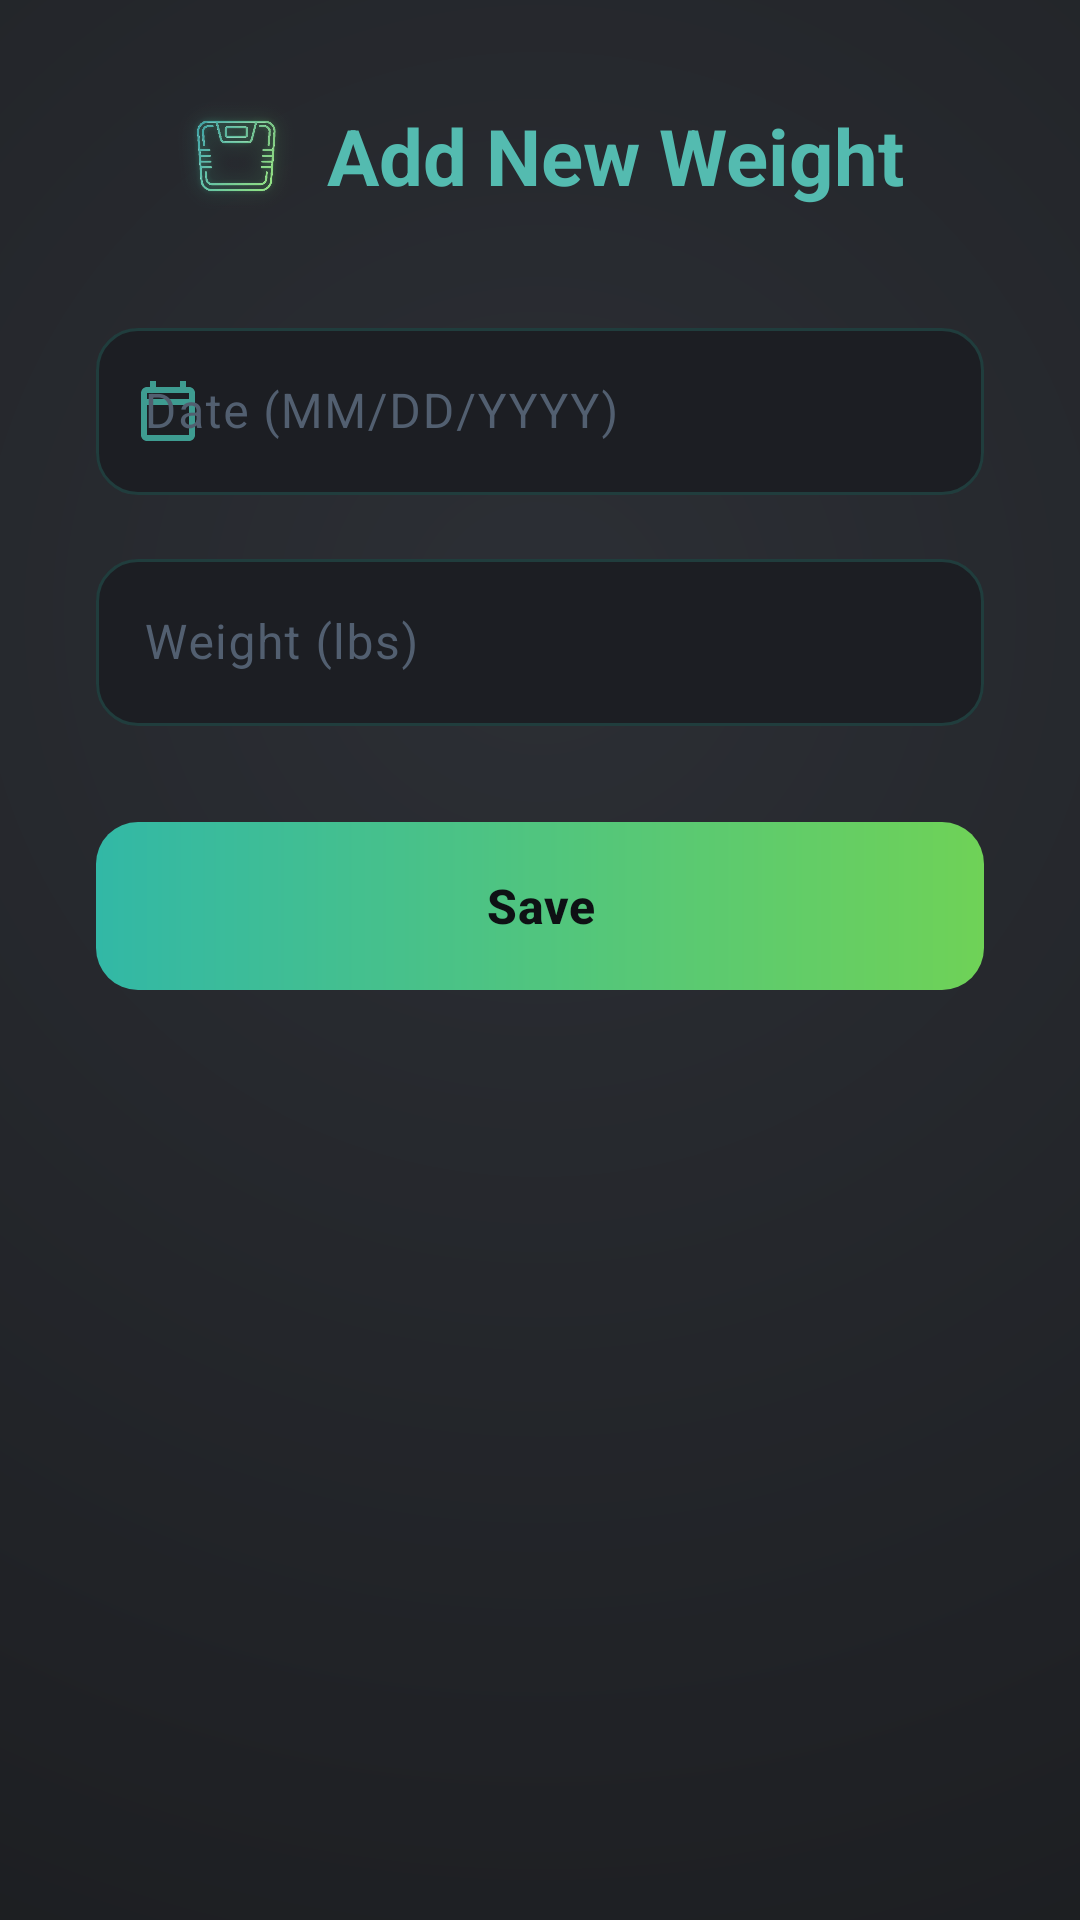

Here is an Android app screen rendered from its layout file. Give the layout XML and the strings, colors and styles it references.
<!-- AndroidManifest.xml: application theme Theme.WeightTracker -->
<!-- res/layout/activity_add_weight.xml -->
<?xml version="1.0" encoding="utf-8"?>
<LinearLayout xmlns:android="http://schemas.android.com/apk/res/android"
    xmlns:app="http://schemas.android.com/apk/res-auto"
    xmlns:tools="http://schemas.android.com/tools"
    android:layout_width="match_parent"
    android:layout_height="match_parent"
    android:background="@drawable/bg_window_gradient"
    android:fitsSystemWindows="true"
    android:orientation="vertical">

    <androidx.constraintlayout.widget.ConstraintLayout
        android:layout_width="match_parent"
        android:layout_height="match_parent"
        android:padding="32dp">

        <LinearLayout
            android:id="@+id/headerLayout"
            android:layout_width="wrap_content"
            android:layout_height="wrap_content"
            android:orientation="horizontal"
            android:gravity="center"
            android:layout_marginBottom="32dp"
            app:layout_constraintTop_toTopOf="parent"
            app:layout_constraintStart_toStartOf="parent"
            app:layout_constraintEnd_toEndOf="parent">

            <ImageView
                android:layout_width="40dp"
                android:layout_height="40dp"
                android:src="@drawable/brand_scale_glow"
                android:layout_marginEnd="10dp"
                android:importantForAccessibility="no" />

            <TextView
                android:id="@+id/textTitle"
                android:layout_width="wrap_content"
                android:layout_height="wrap_content"
                android:text="@string/add_new_weight"
                android:textColor="@color/neon_teal_bright"
                android:textSize="26sp"
                android:textStyle="bold"
                android:fontFamily="sans-serif-rounded" />
        </LinearLayout>

        <com.google.android.material.textfield.TextInputLayout
            android:id="@+id/layoutDate"
            style="@style/Widget.WeightTracker.TextInputLayout"
            android:layout_width="0dp"
            android:layout_height="wrap_content"
            android:hint="@string/date_format"
            android:layout_marginTop="32dp"
            android:layout_marginBottom="16dp"
            app:startIconDrawable="@drawable/ic_calendar"
            app:startIconTint="@color/neon_teal"
            app:layout_constraintWidth_max="488dp"
            app:layout_constraintWidth_percent="1.0"
            app:layout_constraintTop_toBottomOf="@id/headerLayout"
            app:layout_constraintStart_toStartOf="parent"
            app:layout_constraintEnd_toEndOf="parent">

            <com.google.android.material.textfield.TextInputEditText
                android:id="@+id/editDate"
                android:layout_width="match_parent"
                android:layout_height="wrap_content"
                android:textColor="@color/text_primary"
                android:inputType="none"
                android:focusable="false"
                android:clickable="true"
                android:importantForAutofill="no"
                tools:ignore="TextContrastCheck" />
        </com.google.android.material.textfield.TextInputLayout>

        <com.google.android.material.textfield.TextInputLayout
            android:id="@+id/layoutWeight"
            style="@style/Widget.WeightTracker.TextInputLayout"
            android:layout_width="0dp"
            android:layout_height="wrap_content"
            android:hint="@string/weight_lbs"
            android:layout_marginTop="16dp"
            android:layout_marginBottom="32dp"
            app:layout_constraintWidth_max="488dp"
            app:layout_constraintWidth_percent="1.0"
            app:layout_constraintTop_toBottomOf="@id/layoutDate"
            app:layout_constraintStart_toStartOf="parent"
            app:layout_constraintEnd_toEndOf="parent">

            <com.google.android.material.textfield.TextInputEditText
                android:id="@+id/editWeight"
                android:layout_width="match_parent"
                android:layout_height="wrap_content"
                android:textColor="@color/text_primary"
                android:inputType="numberDecimal"
                android:importantForAutofill="no"
                tools:ignore="TextContrastCheck" />
        </com.google.android.material.textfield.TextInputLayout>

        <com.google.android.material.button.MaterialButton
            android:id="@+id/btnSave"
            android:layout_width="0dp"
            android:layout_height="56dp"
            android:text="@string/save"
            android:textColor="#0E1114"
            android:textSize="16sp"
            android:textStyle="bold"
            android:background="@drawable/bg_button_gradient"
            app:backgroundTint="@null"
            android:layout_marginTop="32dp"
            app:layout_constraintWidth_max="320dp"
            app:layout_constraintWidth_percent="1.0"
            app:layout_constraintTop_toBottomOf="@id/layoutWeight"
            app:layout_constraintStart_toStartOf="parent"
            app:layout_constraintEnd_toEndOf="parent" />

    </androidx.constraintlayout.widget.ConstraintLayout>
</LinearLayout>
<!-- resources referenced by this layout -->
<resources>
  <color name="neon_teal">#3E9C91</color>
  <color name="neon_teal_bright">#54BBB0</color>
  <color name="text_primary">#E2E8F0</color>
  <!-- drawable bg_button_gradient (drawable) -->
  <?xml version="1.0" encoding="utf-8"?>
  <ripple xmlns:android="http://schemas.android.com/apk/res/android"
      android:color="#40FFFFFF">
      <item>
          <shape android:shape="rectangle">
              <gradient
                  android:angle="0"
                  android:startColor="#32B8A6"
                  android:endColor="#6FD257"
                  android:type="linear" />
              <corners android:radius="14dp" />
          </shape>
      </item>
  </ripple>
  <!-- drawable bg_window_gradient (drawable) -->
  <?xml version="1.0" encoding="utf-8"?>
  <shape xmlns:android="http://schemas.android.com/apk/res/android"
      android:shape="rectangle">
      <gradient
          android:type="radial"
          android:gradientRadius="750dp"
          android:centerX="50%"
          android:centerY="32%"
          android:startColor="#2C2F35"
          android:centerColor="#202226"
          android:endColor="#141517" />
  </shape>
  <!-- drawable ic_calendar (drawable) -->
  <?xml version="1.0" encoding="utf-8"?>
  <vector xmlns:android="http://schemas.android.com/apk/res/android"
      android:width="24dp"
      android:height="24dp"
      android:viewportWidth="24"
      android:viewportHeight="24"
      android:tint="@color/neon_teal">
      <path
          android:fillColor="@android:color/white"
          android:pathData="M19,4h-1V2h-2v2H8V2H6v2H5C3.89,4 3.01,4.9 3.01,6L3,20c0,1.1 0.89,2 2,2h14c1.1,0 2,-0.9 2,-2V6c0,-1.1 -0.9,-2 -2,-2zM19,20H5V10h14v10zM19,8H5V6h14v2z"/>
  </vector>
  <string name="add_new_weight">Add New Weight</string>
  <string name="date_format">Date (MM/DD/YYYY)</string>
  <string name="save">Save</string>
  <string name="weight_lbs">Weight (lbs)</string>
  <style name="Widget.WeightTracker.TextInputLayout" parent="Widget.Material3.TextInputLayout.OutlinedBox">
          <item name="boxBackgroundColor">@color/input_surface</item>
          <item name="boxStrokeColor">@drawable/color_input_box_stroke</item>
          <item name="boxCornerRadiusTopStart">14dp</item>
          <item name="boxCornerRadiusTopEnd">14dp</item>
          <item name="boxCornerRadiusBottomStart">14dp</item>
          <item name="boxCornerRadiusBottomEnd">14dp</item>
          <item name="hintTextColor">@color/neon_teal</item>
          <item name="android:textColorHint">@color/text_hint</item>
      </style>
  <style name="Theme.WeightTracker" parent="Base.Theme.WeightTracker" />
  <color name="input_surface">#1C1E23</color>
  <!-- drawable color_input_box_stroke (drawable) -->
  <?xml version="1.0" encoding="utf-8"?>
  <selector xmlns:android="http://schemas.android.com/apk/res/android">
      <item android:state_focused="true" android:color="#32B8A6" />
      <item android:color="#3332B8A6" />
  </selector>
  <color name="text_hint">#525F70</color>
  <color name="black">#000000</color>
  <color name="neon_green">#62A35A</color>
  <color name="bg_dark">#181A1D</color>
  <color name="card_surface">#22252A</color>
</resources>
